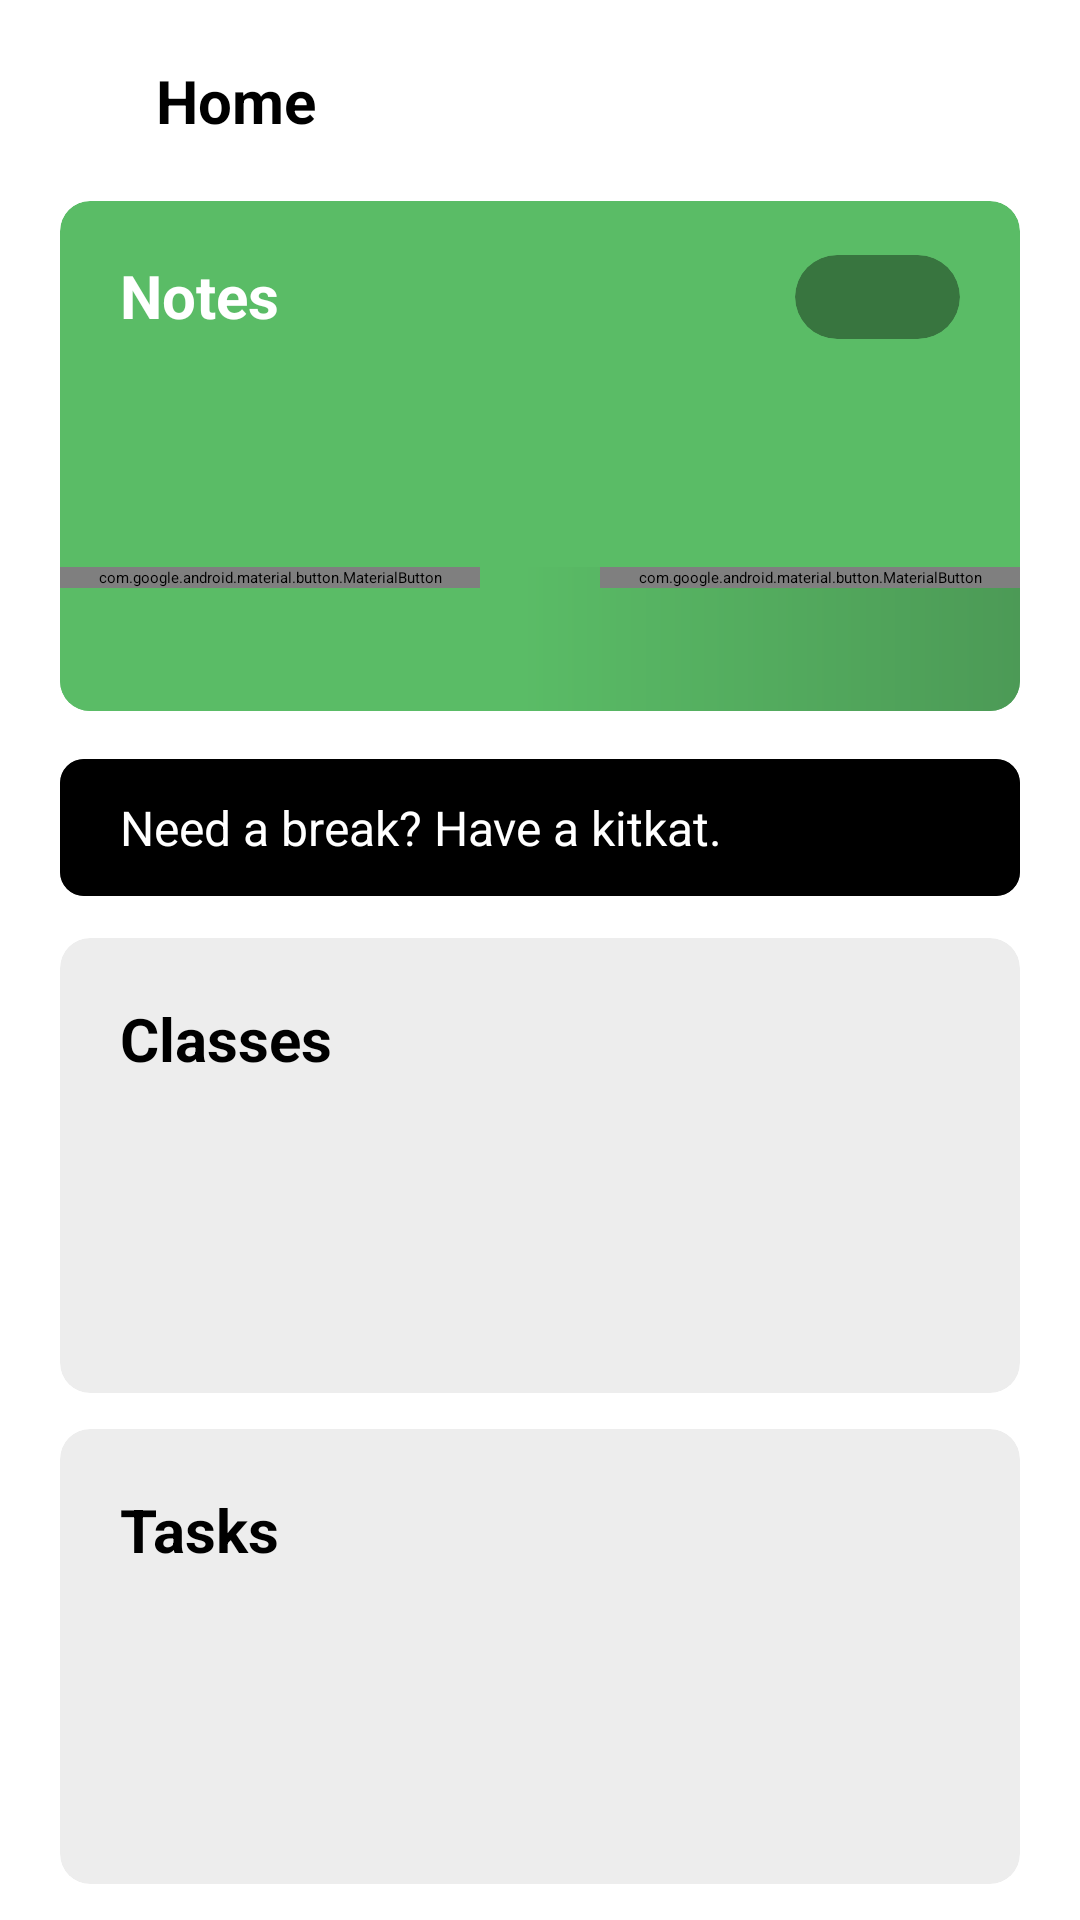

Android layout source for this screen:
<!-- AndroidManifest.xml: application theme Theme.Syncly -->
<!-- res/layout/fragment_home.xml -->
<?xml version="1.0" encoding="utf-8"?>
<LinearLayout xmlns:android="http://schemas.android.com/apk/res/android"
    xmlns:app="http://schemas.android.com/apk/res-auto"
    xmlns:tools="http://schemas.android.com/tools"
    android:id="@+id/main"
    android:layout_width="match_parent"
    android:layout_height="match_parent"
    android:orientation="vertical"
    tools:context=".fragments.Home">
    <RelativeLayout
        android:layout_width="match_parent"
        android:layout_height="wrap_content"
        android:layout_margin="20dp"
        android:id="@+id/heading"
        >
        <ImageView
            android:layout_width="wrap_content"
            android:layout_height="wrap_content"
            android:src="@drawable/icon_home"
            android:id="@+id/homeIcon"
            android:layout_centerVertical="true"
            app:tint="@color/black"
            />

        <TextView
            android:layout_width="wrap_content"
            android:layout_height="wrap_content"
            android:layout_toEndOf="@id/homeIcon"
            android:text="Home"
            android:textSize="20dp"
            android:layout_marginLeft="8dp"
            android:textStyle="bold"
            android:layout_centerVertical="true"/>
    </RelativeLayout>
    <androidx.cardview.widget.CardView
        android:layout_width="match_parent"
        android:layout_height="170dp"
        android:layout_marginHorizontal="20dp"
        android:backgroundTint="@color/card_green"
        app:cardCornerRadius="10dp"
        app:cardElevation="0dp">
        <LinearLayout
            android:layout_width="match_parent"
            android:layout_height="match_parent"
            android:orientation="vertical"
            >
            <RelativeLayout
                android:layout_width="match_parent"
                android:layout_height="wrap_content"
                android:paddingTop="18dp"
                android:paddingHorizontal="20dp"
                >
                <TextView
                    android:layout_width="wrap_content"
                    android:layout_height="wrap_content"
                    android:text="Notes"
                    android:textColor="@color/white"
                    android:textStyle="bold"
                    android:textSize="20sp"
                    />
                <androidx.cardview.widget.CardView
                    android:layout_width="55dp"
                    android:layout_height="28dp"
                    android:backgroundTint="#61000000"
                    app:cardCornerRadius="30dp"
                    android:layout_alignParentEnd="true"
                    app:cardElevation="0dp">

                    <TextView
                        android:id="@+id/notesCounter"
                        android:layout_width="wrap_content"
                        android:layout_height="wrap_content"
                        android:layout_gravity="center"
                        android:textColor="@color/white"
                        android:textSize="14sp" />
                </androidx.cardview.widget.CardView>
            </RelativeLayout>
            
            <TextView
                android:id="@+id/notes"
                android:layout_width="match_parent"
                android:layout_height="0dp"
                android:layout_marginHorizontal="20dp"
                android:layout_weight="8"
                android:gravity="center_horizontal|top"
                android:padding="4dp"
                android:textColor="@color/white"
                android:textSize="14sp" />

            <RelativeLayout
                android:layout_width="match_parent"
                android:layout_height="0dp"
                android:layout_weight="5"
                android:background="@drawable/bg_green_gradient"
                >
                <com.google.android.material.button.MaterialButton
                    android:id="@+id/deleteBtn"
                    android:layout_width="140dp"
                    android:layout_height="wrap_content"
                    android:text="Delete"
                    android:textSize="12sp"
                    android:textStyle="bold"
                    android:background="@android:color/transparent"
                    app:icon="@drawable/icon_trash"
                    app:iconGravity="start"
                    android:gravity="start|center_vertical"
                    />
                <com.google.android.material.button.MaterialButton
                    android:id="@+id/addBtn"
                    android:layout_width="140dp"
                    android:layout_height="wrap_content"
                    android:text="Add Notes"
                    android:textSize="12sp"
                    android:textStyle="bold"
                    android:layout_alignParentEnd="true"
                    android:background="@android:color/transparent"
                    app:icon="@drawable/icon_plus"
                    app:iconGravity="textEnd"
                    />
            </RelativeLayout>
        </LinearLayout>
    </androidx.cardview.widget.CardView>
    <androidx.cardview.widget.CardView
        android:layout_width="match_parent"
        android:layout_height="wrap_content"
        app:cardCornerRadius="8dp"
        android:layout_marginTop="16dp"
        android:layout_marginBottom="6dp"
        android:layout_marginHorizontal="20dp"
        app:cardElevation="0dp">
        <LinearLayout
            android:layout_width="match_parent"
            android:layout_height="wrap_content"
            android:background="@color/black"
            android:orientation="horizontal"
            android:padding="12dp"
            android:gravity="center"
            >
            <ImageView
                android:layout_width="wrap_content"
                android:layout_height="wrap_content"
                android:src="@drawable/icon_bot"
                android:layout_marginRight="8dp"/>
            <TextView
                android:id="@+id/botMsg"
                android:textSize="16sp"
                android:layout_width="match_parent"
                android:layout_height="wrap_content"
                android:text="Need a break? Have a kitkat."
                android:textColor="@color/white"/>
        </LinearLayout>
    </androidx.cardview.widget.CardView>
    <GridLayout
        android:layout_width="match_parent"
        android:layout_height="match_parent"
        android:layout_marginHorizontal="20dp"
        android:layout_marginBottom="4dp"
        android:rowCount="2"
        android:columnCount="1">
        <androidx.cardview.widget.CardView
            android:layout_width="match_parent"
            android:layout_height="0dp"
            android:layout_rowWeight="1"
            android:layout_columnWeight="1"
            android:backgroundTint="@color/light_grey"
            android:layout_marginBottom="6dp"
            android:layout_marginTop="8dp"
            app:cardCornerRadius="10dp"
            app:cardElevation="0dp"
            >
            <LinearLayout
                android:layout_width="match_parent"
                android:layout_height="match_parent"
                android:orientation="vertical"
                android:padding="20dp">

                <TextView
                    android:layout_width="wrap_content"
                    android:layout_height="wrap_content"
                    android:text="Classes"
                    android:textSize="20sp"
                    android:textStyle="bold"
                    />
                <androidx.recyclerview.widget.RecyclerView
                    android:id="@+id/classSchedule"
                    android:layout_width="match_parent"
                    android:layout_height="wrap_content" />

            </LinearLayout>
        </androidx.cardview.widget.CardView>
        <androidx.cardview.widget.CardView
            android:layout_width="match_parent"
            android:layout_height="0dp"
            android:layout_rowWeight="1"
            android:layout_columnWeight="1"
            android:backgroundTint="@color/light_grey"
            android:layout_marginBottom="8dp"
            android:layout_marginTop="6dp"
            app:cardCornerRadius="10dp"
            app:cardElevation="0dp">
            <LinearLayout
                android:layout_width="match_parent"
                android:layout_height="match_parent"
                android:padding="20dp"
                android:orientation="vertical">
                <TextView
                    android:layout_width="wrap_content"
                    android:layout_height="wrap_content"
                    android:text="Tasks"
                    android:textSize="20sp"
                    android:textStyle="bold"
                    />
                <androidx.recyclerview.widget.RecyclerView
                    android:id="@+id/tasksViewer"
                    android:layout_width="match_parent"
                    android:layout_height="wrap_content" />

            </LinearLayout>
        </androidx.cardview.widget.CardView>
    </GridLayout>
</LinearLayout>
<!-- resources referenced by this layout -->
<resources>
  <color name="black">#FF000000</color>
  <color name="card_green">#5ABC66</color>
  <color name="light_grey">#EDEDED</color>
  <color name="white">#FFFFFFFF</color>
  <!-- drawable bg_green_gradient (drawable) -->
  <?xml version="1.0" encoding="utf-8"?>
  <shape xmlns:android="http://schemas.android.com/apk/res/android">
      <gradient
          android:type="linear"
          android:angle="0"
          android:startColor="#5ABC66"
          android:centerColor="#5ABC66"
          android:centerX="0.48"
          android:endColor="#4C9A56" />
  </shape>
  <!-- drawable icon_home (drawable) -->
  <vector xmlns:android="http://schemas.android.com/apk/res/android"
      android:width="24dp"
      android:height="24dp"
      android:viewportWidth="24"
      android:viewportHeight="24">
  
      <path
          android:pathData="M4,10 L12,4 L20,10 V20 H4 Z"
          android:strokeColor="#ffffff"
          android:strokeWidth="2.45"
          android:strokeLineCap="round"
          android:strokeLineJoin="round" />
  </vector>
  <!-- drawable icon_trash (drawable) -->
  <vector xmlns:android="http://schemas.android.com/apk/res/android"
      android:width="16dp"
      android:height="16dp"
      android:viewportWidth="16"
      android:viewportHeight="16">
    <path
        android:pathData="M2,4H3.333M3.333,4H14M3.333,4L3.333,13.333C3.333,13.687 3.474,14.026 3.724,14.276C3.974,14.526 4.313,14.667 4.667,14.667H11.333C11.687,14.667 12.026,14.526 12.276,14.276C12.526,14.026 12.667,13.687 12.667,13.333V4M5.333,4V2.667C5.333,2.313 5.474,1.974 5.724,1.724C5.974,1.474 6.313,1.333 6.667,1.333H9.333C9.687,1.333 10.026,1.474 10.276,1.724C10.526,1.974 10.667,2.313 10.667,2.667V4"
        android:strokeLineJoin="round"
        android:strokeWidth="1.6"
        android:fillColor="#00000000"
        android:strokeColor="#ffffff"
        android:strokeLineCap="round"/>
  </vector>
</resources>
